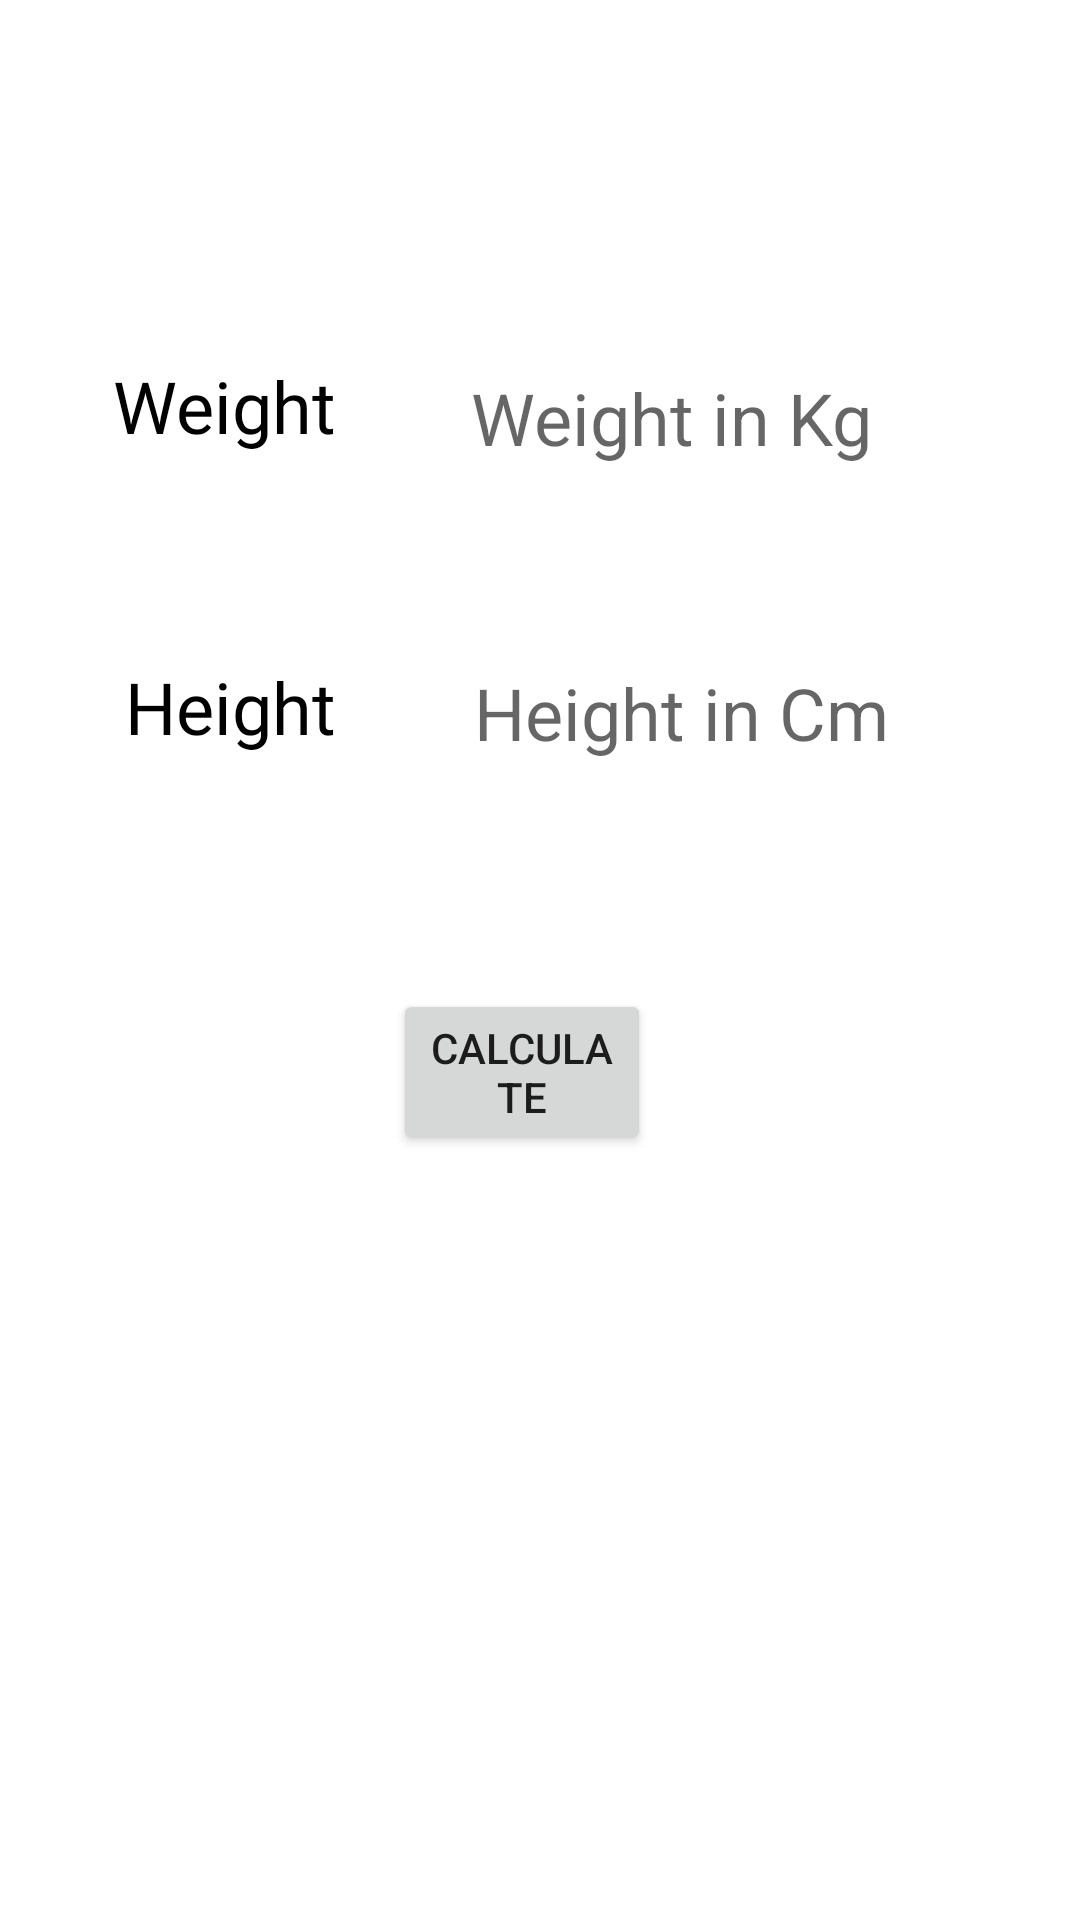

This screen was rendered from an Android layout file. Write that file and the resources it references.
<!-- AndroidManifest.xml: application theme Theme.BMI_APP -->
<!-- res/layout/activity_main.xml -->
<?xml version="1.0" encoding="utf-8"?>
<RelativeLayout
    xmlns:android="http://schemas.android.com/apk/res/android"
    xmlns:app="http://schemas.android.com/apk/res-auto"
    xmlns:tools="http://schemas.android.com/tools"
    android:layout_width="match_parent"
    android:layout_height="match_parent"
    tools:context=".MainActivity" >

    <TextView
        android:id="@+id/heig"
        android:layout_width="wrap_content"
        android:layout_height="wrap_content"
        android:layout_above="@+id/Calc"
        android:layout_marginEnd="45dp"
        android:layout_marginBottom="78dp"
        android:layout_toStartOf="@+id/weight"
        android:fontFamily="@font/autour_one"
        android:text="@string/Heig"
        android:textColor="@color/black"
        android:textSize="24sp" />

    <EditText
        android:id="@+id/weight"
        android:layout_width="157dp"
        android:layout_height="wrap_content"
        android:layout_above="@+id/height"
        android:layout_alignParentEnd="true"
        android:layout_marginEnd="46dp"
        android:layout_marginBottom="66dp"
        android:background="@color/white"
        android:ems="10"
        android:hint="@string/weight"
        android:inputType="numberDecimal"
        android:textColor="@color/black"
        android:textSize="24sp"
        android:importantForAutofill="no" />

    <EditText
        android:id="@+id/height"
        android:layout_width="157dp"
        android:layout_height="wrap_content"
        android:layout_above="@+id/Calc"
        android:layout_alignParentEnd="true"
        android:layout_marginEnd="45dp"
        android:layout_marginBottom="76dp"
        android:background="@color/white"
        android:ems="10"
        android:hint="@string/height"
        android:importantForAutofill="no"
        android:inputType="numberDecimal"
        android:textColor="@color/black"
        android:textSize="24sp" />

    <TextView
        android:id="@+id/Weig"
        android:layout_width="wrap_content"
        android:layout_height="wrap_content"
        android:layout_above="@+id/heig"
        android:layout_marginEnd="45dp"
        android:layout_marginBottom="68dp"
        android:layout_toStartOf="@+id/weight"
        android:fontFamily="@font/autour_one"
        android:text="@string/Weig"
        android:textColor="@color/black"
        android:textSize="24sp" />

    <Button
        android:id="@+id/Calc"
        android:layout_width="137dp"
        android:layout_height="wrap_content"
        android:layout_alignParentStart="true"
        android:layout_alignParentEnd="true"
        android:layout_alignParentBottom="true"
        android:layout_marginStart="131dp"
        android:layout_marginEnd="143dp"
        android:layout_marginBottom="255dp"
        android:text="@string/Calc" />


</RelativeLayout>
<!-- resources referenced by this layout -->
<resources>
  <string name="Calc">Calculate</string>
  <string name="Heig">Height</string>
  <string name="Weig">Weight</string>
  <string name="height">Height in Cm</string>
  <string name="weight">Weight in Kg</string>
  <style name="Theme.BMI_APP" parent="Theme.MaterialComponents.DayNight.DarkActionBar">
          
          <item name="colorPrimary">@color/purple_500</item>
          <item name="colorPrimaryVariant">@color/purple_700</item>
          <item name="colorOnPrimary">@color/white</item>
          
          <item name="colorSecondary">@color/teal_200</item>
          <item name="colorSecondaryVariant">@color/teal_700</item>
          <item name="colorOnSecondary">@color/black</item>
          
          <item name="android:statusBarColor" tools:targetApi="l">?attr/colorPrimaryVariant</item>
          
      </style>
  <!-- not gathered from this repository: default colours our renderer supplied (Android Studio template values) -->
  <color name="purple_500">#FF6200EE</color>
  <color name="purple_700">#FF3700B3</color>
  <color name="teal_200">#FF03DAC5</color>
  <color name="teal_700">#FF018786</color>
  <color name="black">#FF000000</color>
  <color name="white">#FFFFFFFF</color>
</resources>
